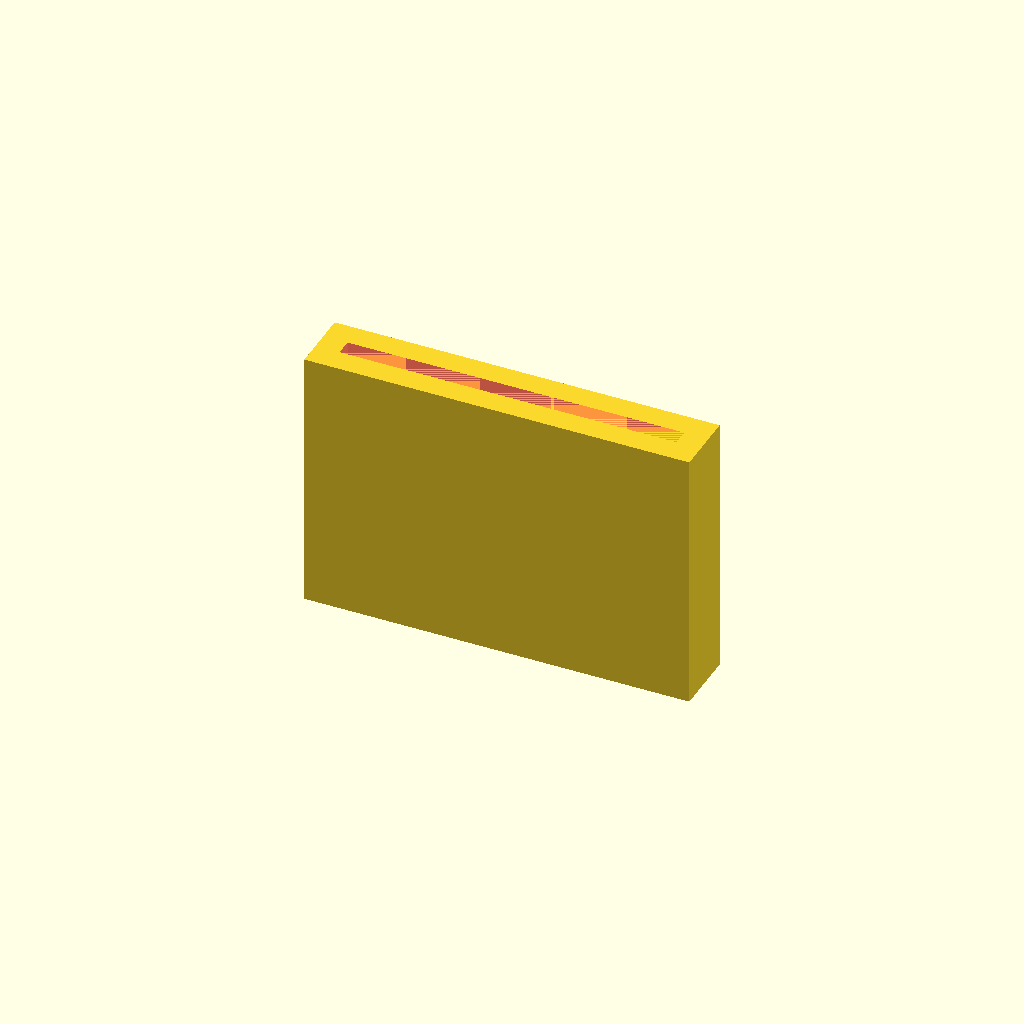
Cell 1: rendered with the file's own defaults.
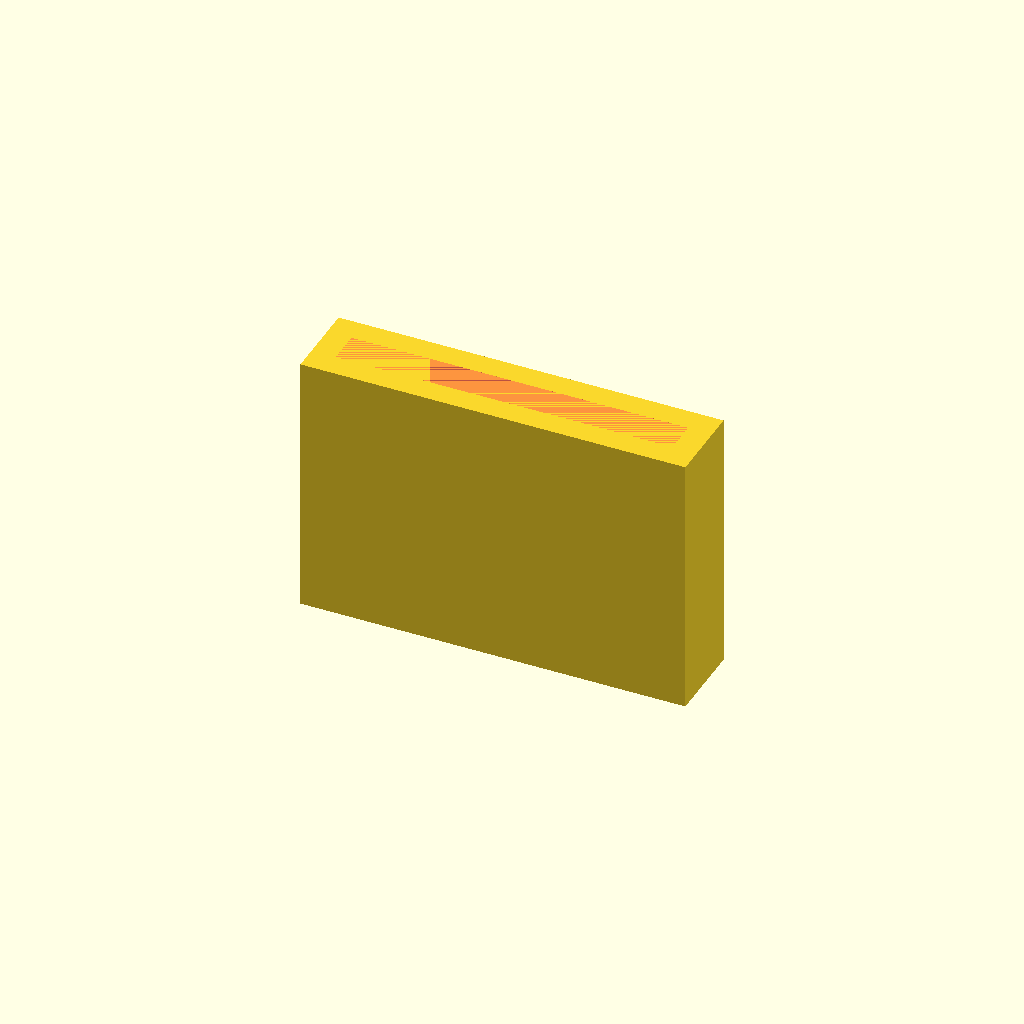
Cell 2: the same model with slotWidth = 1.4.
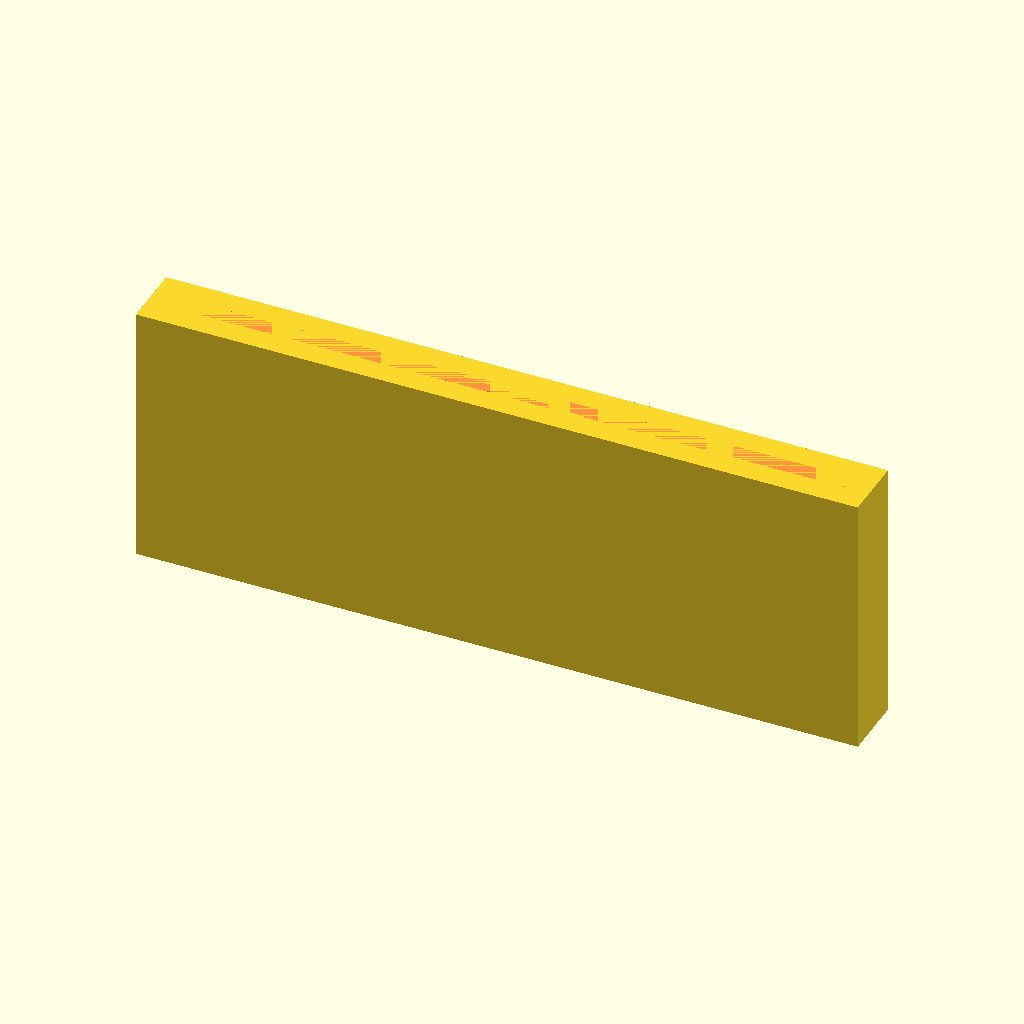
Cell 3: the same model with slotLength = 28.
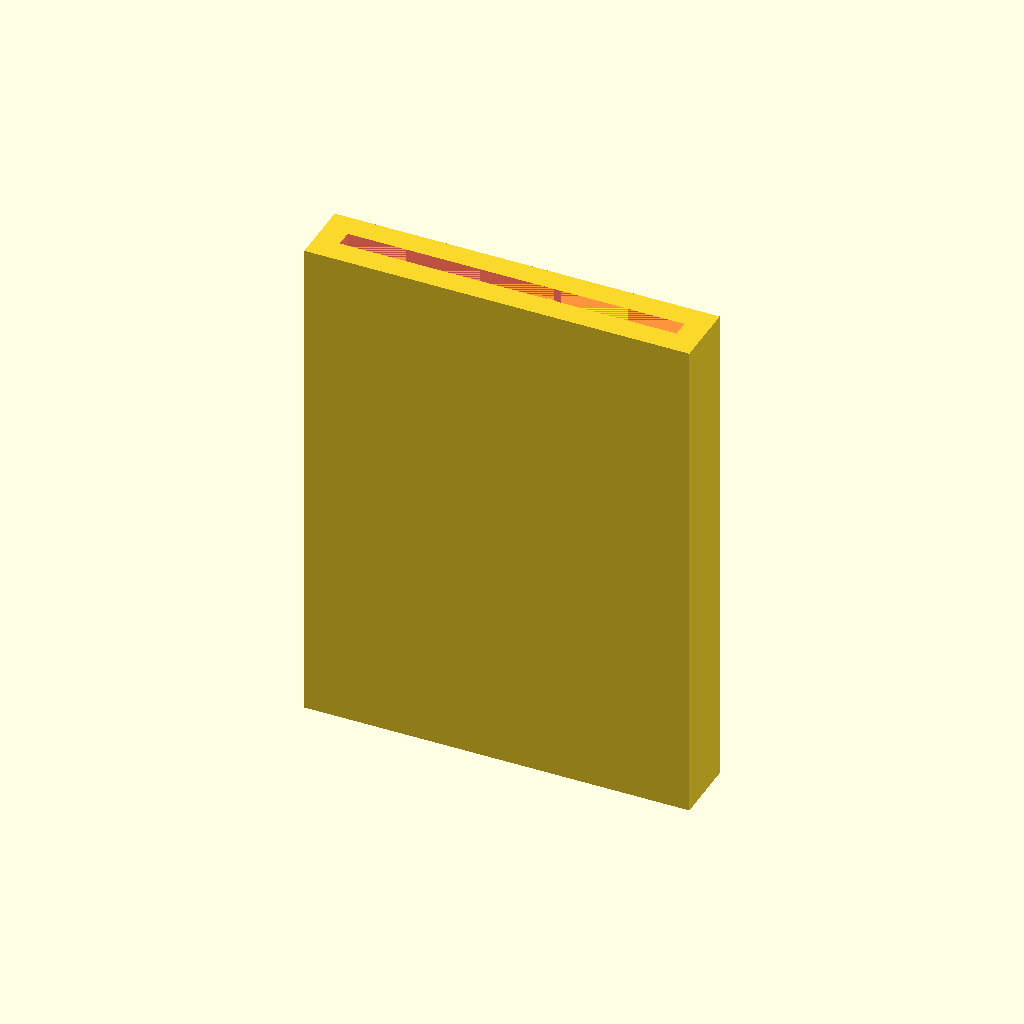
Cell 4: slotDepth = 20 (everything else at default).
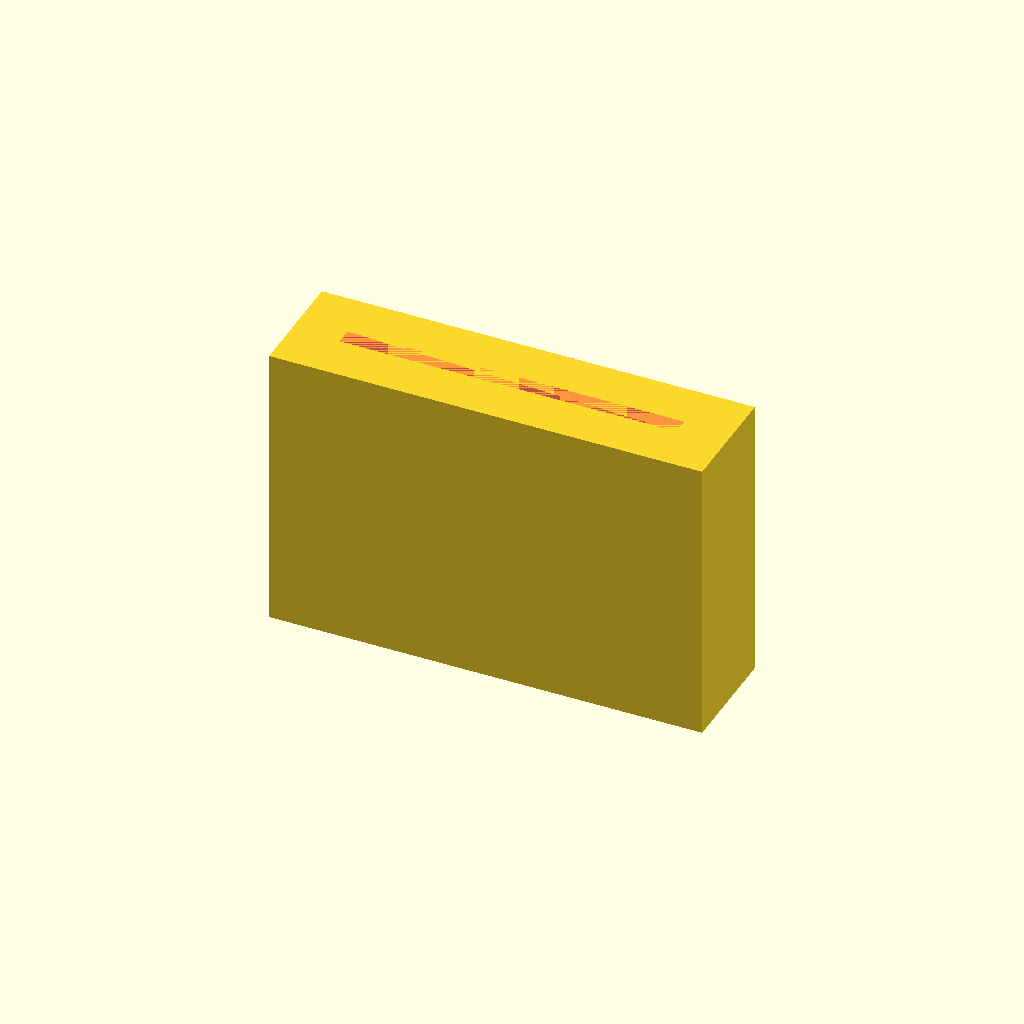
Cell 5: wallThickness = 2 (everything else at default).
All cells are drawn from one camera (rotation 55°, 0°, 25°, orthographic, colour scheme Cornfield), so only the parameter changes between them.
Source of the model, openScad/sdCardCase/microSdCardCase.scad:
slotWidth = 0.7;
slotLength= 14;
slotDepth = 10;
wallThickness = 1;

difference(){
	cube([slotLength+2*wallThickness, slotWidth+2*wallThickness, slotDepth+wallThickness], center=true);
	#translate([0, 0, wallThickness/2])
		cube([slotLength, slotWidth, slotDepth], center=true);
}
Parameter table extracted from the source (name, type, default, range or options):
slotWidth: number, default 0.7
slotLength: number, default 14
slotDepth: number, default 10
wallThickness: number, default 1
